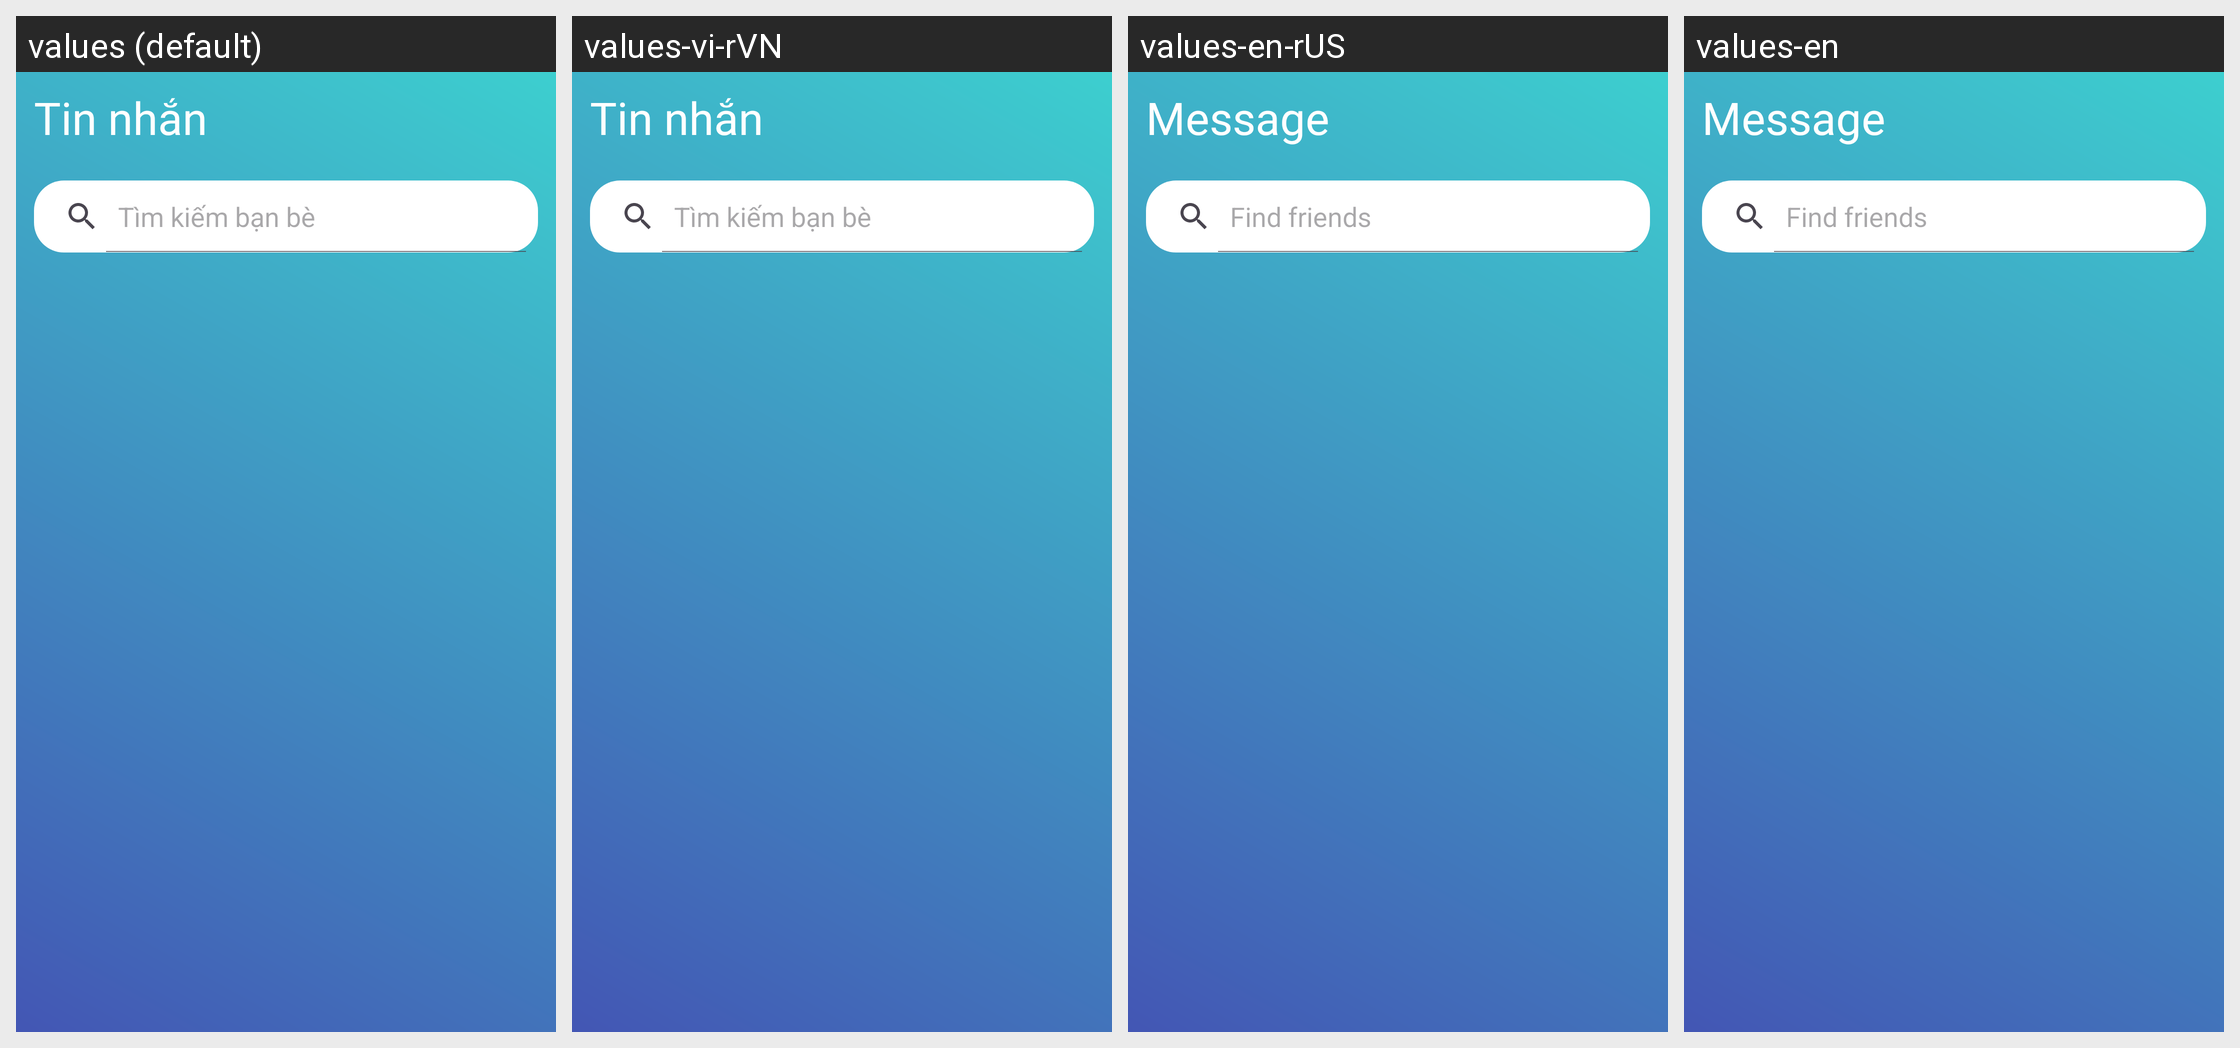

Strings drawn on this Android screen and how each of the app's shown locales translates them:
Android screen res/layout/fragment_message.xml rendered under 4 locales, left to right: values (default), values-vi-rVN, values-en-rUS, values-en. Device: Nexus 5 (rendered at 1080×1920; each locale shown at half size, 540×960, under a caption strip naming it); theme Theme.AwesomeChat.
Strings drawn on this screen, with the default value and each locale's value (text and hints the layout hard-codes, and strings that could not be matched under every locale, appear in the picture but are not listed):

message
  values: Tin nhắn
  values-vi-rVN: Tin nhắn
  values-en-rUS: Message
  values-en: Message

search_friend
  values: Tìm kiếm bạn bè
  values-vi-rVN: Tìm kiếm bạn bè
  values-en-rUS: Find friends
  values-en: Find friends
